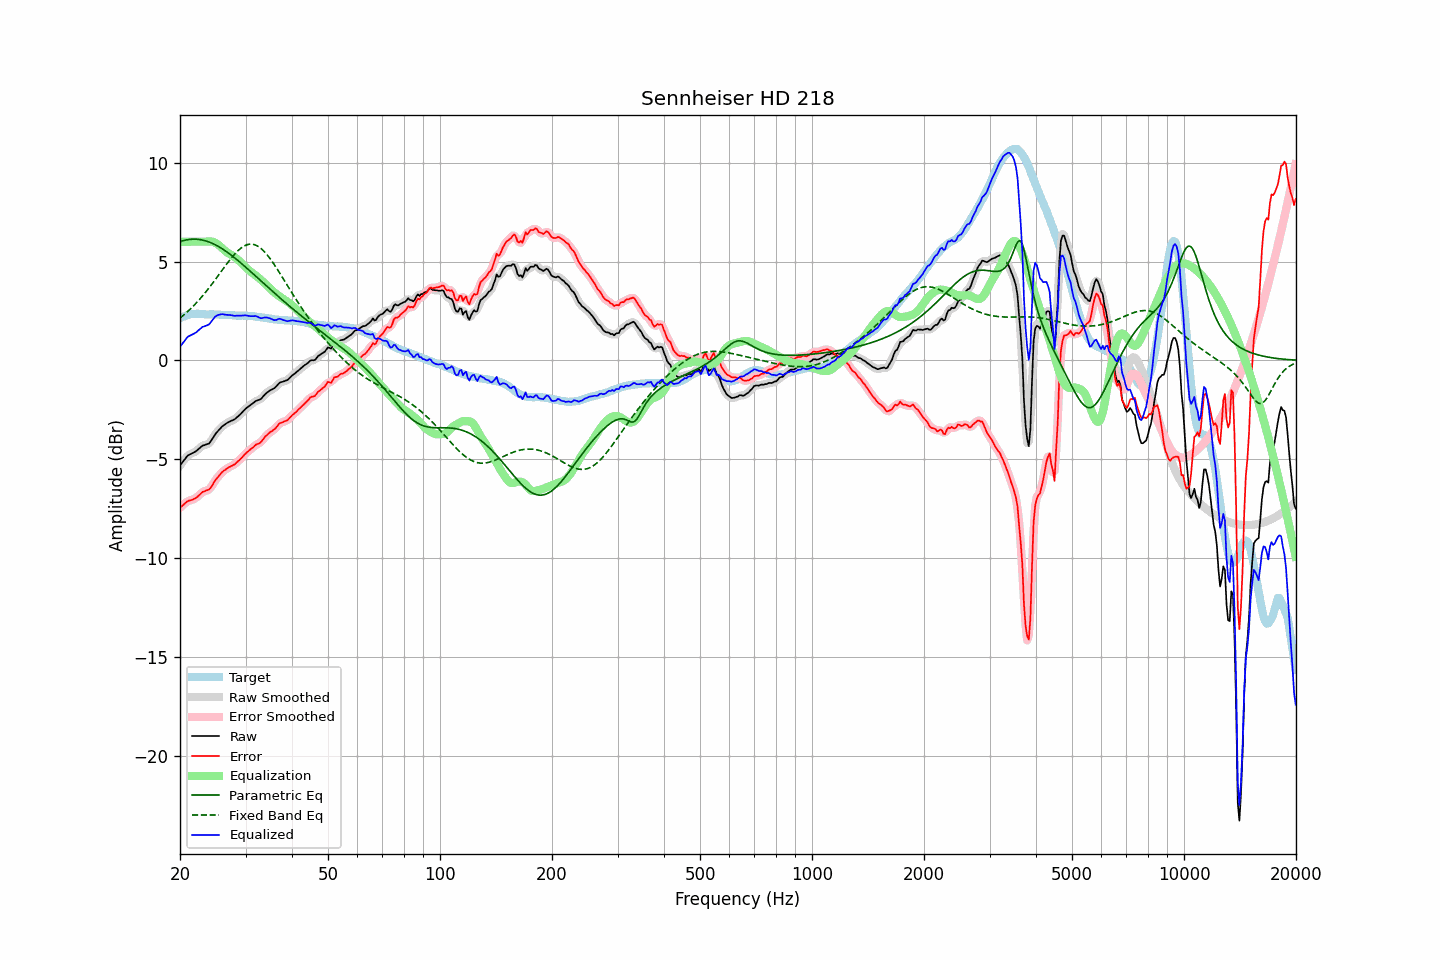

Values plotted in this chart, from the file beside it:
frequency, raw, error, smoothed, error_smoothed, equalization, parametric_eq, fixed_band_eq, equalized_raw, equalized_smoothed, target
20.00, -5.30, -7.44, -5.31, -7.44, 6.00, 6.00, 2.14, 0.70, 0.69, 2.13
20.20, -5.20, -7.37, -5.19, -7.37, 6.00, 6.03, 2.21, 0.80, 0.81, 2.17
20.40, -5.09, -7.30, -5.08, -7.29, 6.00, 6.05, 2.28, 0.91, 0.92, 2.21
20.61, -4.99, -7.23, -4.98, -7.23, 6.00, 6.07, 2.35, 1.01, 1.02, 2.23
20.81, -4.88, -7.15, -4.89, -7.16, 6.00, 6.09, 2.42, 1.12, 1.11, 2.27
21.02, -4.79, -7.10, -4.81, -7.11, 6.00, 6.11, 2.49, 1.21, 1.19, 2.31
21.23, -4.75, -7.07, -4.75, -7.08, 6.00, 6.12, 2.57, 1.25, 1.25, 2.32
21.44, -4.71, -7.05, -4.71, -7.05, 6.00, 6.13, 2.65, 1.29, 1.29, 2.34
21.66, -4.67, -7.02, -4.67, -7.02, 6.00, 6.13, 2.73, 1.33, 1.33, 2.35
21.87, -4.63, -6.98, -4.63, -6.99, 6.00, 6.13, 2.81, 1.37, 1.37, 2.35
22.09, -4.58, -6.94, -4.58, -6.94, 6.00, 6.13, 2.90, 1.42, 1.42, 2.36
22.31, -4.51, -6.87, -4.51, -6.87, 6.00, 6.12, 2.98, 1.49, 1.49, 2.36
22.54, -4.44, -6.80, -4.44, -6.80, 6.00, 6.11, 3.07, 1.56, 1.56, 2.36
22.76, -4.37, -6.72, -4.37, -6.72, 6.00, 6.10, 3.17, 1.63, 1.63, 2.35
22.99, -4.30, -6.64, -4.32, -6.66, 6.00, 6.09, 3.26, 1.70, 1.68, 2.34
23.22, -4.28, -6.62, -4.28, -6.61, 6.00, 6.07, 3.36, 1.72, 1.72, 2.34
23.45, -4.25, -6.58, -4.26, -6.59, 6.00, 6.04, 3.46, 1.75, 1.75, 2.33
23.69, -4.22, -6.55, -4.23, -6.56, 6.01, 6.02, 3.56, 1.79, 1.78, 2.33
23.92, -4.20, -6.53, -4.18, -6.51, 6.02, 5.99, 3.66, 1.82, 1.84, 2.33
24.16, -4.10, -6.44, -4.10, -6.43, 6.02, 5.96, 3.77, 1.92, 1.92, 2.34
24.40, -3.98, -6.32, -3.98, -6.32, 6.01, 5.92, 3.87, 2.03, 2.02, 2.34
24.65, -3.85, -6.18, -3.85, -6.18, 5.98, 5.89, 3.98, 2.13, 2.13, 2.33
24.89, -3.72, -6.05, -3.73, -6.06, 5.95, 5.84, 4.09, 2.23, 2.22, 2.33
25.14, -3.62, -5.95, -3.62, -5.95, 5.90, 5.80, 4.20, 2.28, 2.27, 2.33
25.39, -3.53, -5.86, -3.53, -5.85, 5.84, 5.76, 4.31, 2.31, 2.31, 2.32
25.65, -3.44, -5.76, -3.44, -5.75, 5.77, 5.71, 4.43, 2.33, 2.33, 2.31
25.91, -3.35, -5.66, -3.36, -5.67, 5.69, 5.66, 4.54, 2.34, 2.34, 2.30
26.16, -3.28, -5.58, -3.29, -5.59, 5.62, 5.61, 4.65, 2.34, 2.33, 2.30
26.43, -3.23, -5.54, -3.23, -5.53, 5.55, 5.55, 4.76, 2.31, 2.32, 2.30
26.69, -3.17, -5.47, -3.17, -5.47, 5.48, 5.49, 4.87, 2.31, 2.31, 2.30
26.96, -3.12, -5.41, -3.13, -5.42, 5.43, 5.44, 4.98, 2.30, 2.30, 2.29
27.23, -3.08, -5.37, -3.08, -5.37, 5.38, 5.38, 5.08, 2.29, 2.30, 2.29
27.50, -3.04, -5.33, -3.05, -5.33, 5.33, 5.31, 5.18, 2.29, 2.28, 2.29
27.77, -3.01, -5.29, -3.01, -5.29, 5.28, 5.25, 5.28, 2.27, 2.27, 2.28
28.05, -2.97, -5.25, -2.96, -5.24, 5.22, 5.19, 5.37, 2.25, 2.26, 2.28
28.33, -2.90, -5.17, -2.91, -5.18, 5.16, 5.12, 5.46, 2.26, 2.26, 2.27
28.62, -2.83, -5.10, -2.84, -5.10, 5.10, 5.05, 5.54, 2.26, 2.26, 2.27
28.90, -2.76, -5.03, -2.76, -5.03, 5.02, 4.98, 5.62, 2.26, 2.26, 2.27
29.19, -2.68, -4.95, -2.68, -4.95, 4.94, 4.92, 5.68, 2.26, 2.27, 2.26
29.48, -2.59, -4.87, -2.59, -4.86, 4.86, 4.85, 5.74, 2.27, 2.27, 2.27
29.78, -2.50, -4.77, -2.51, -4.77, 4.78, 4.78, 5.79, 2.28, 2.28, 2.26
30.08, -2.42, -4.70, -2.43, -4.69, 4.70, 4.70, 5.83, 2.28, 2.27, 2.27
30.38, -2.36, -4.61, -2.36, -4.62, 4.62, 4.63, 5.85, 2.26, 2.26, 2.25
30.68, -2.30, -4.55, -2.30, -4.55, 4.55, 4.56, 5.87, 2.25, 2.25, 2.25
30.99, -2.24, -4.48, -2.24, -4.49, 4.48, 4.49, 5.88, 2.24, 2.24, 2.24
31.30, -2.18, -4.42, -2.18, -4.42, 4.42, 4.41, 5.87, 2.24, 2.24, 2.24
31.61, -2.12, -4.36, -2.12, -4.35, 4.36, 4.34, 5.86, 2.24, 2.24, 2.24
31.93, -2.05, -4.27, -2.06, -4.28, 4.30, 4.27, 5.83, 2.25, 2.24, 2.22
32.24, -2.02, -4.23, -2.03, -4.23, 4.24, 4.19, 5.79, 2.22, 2.22, 2.20
32.57, -1.99, -4.19, -1.99, -4.19, 4.17, 4.12, 5.74, 2.18, 2.18, 2.20
32.89, -1.96, -4.15, -1.95, -4.14, 4.10, 4.05, 5.69, 2.14, 2.15, 2.19
33.22, -1.89, -4.06, -1.88, -4.06, 4.03, 3.97, 5.62, 2.14, 2.14, 2.17
33.55, -1.79, -3.96, -1.80, -3.96, 3.95, 3.90, 5.54, 2.16, 2.15, 2.17
33.89, -1.70, -3.85, -1.71, -3.86, 3.88, 3.82, 5.45, 2.17, 2.17, 2.15
34.23, -1.63, -3.78, -1.63, -3.77, 3.80, 3.75, 5.36, 2.17, 2.17, 2.14
34.57, -1.57, -3.69, -1.57, -3.70, 3.72, 3.68, 5.26, 2.15, 2.15, 2.12
34.92, -1.51, -3.62, -1.52, -3.63, 3.64, 3.60, 5.15, 2.13, 2.12, 2.11
35.27, -1.47, -3.58, -1.48, -3.58, 3.56, 3.53, 5.04, 2.09, 2.09, 2.11
35.62, -1.43, -3.52, -1.43, -3.52, 3.49, 3.46, 4.92, 2.06, 2.06, 2.09
35.97, -1.38, -3.46, -1.37, -3.45, 3.42, 3.39, 4.80, 2.04, 2.04, 2.07
... 635 more rows
